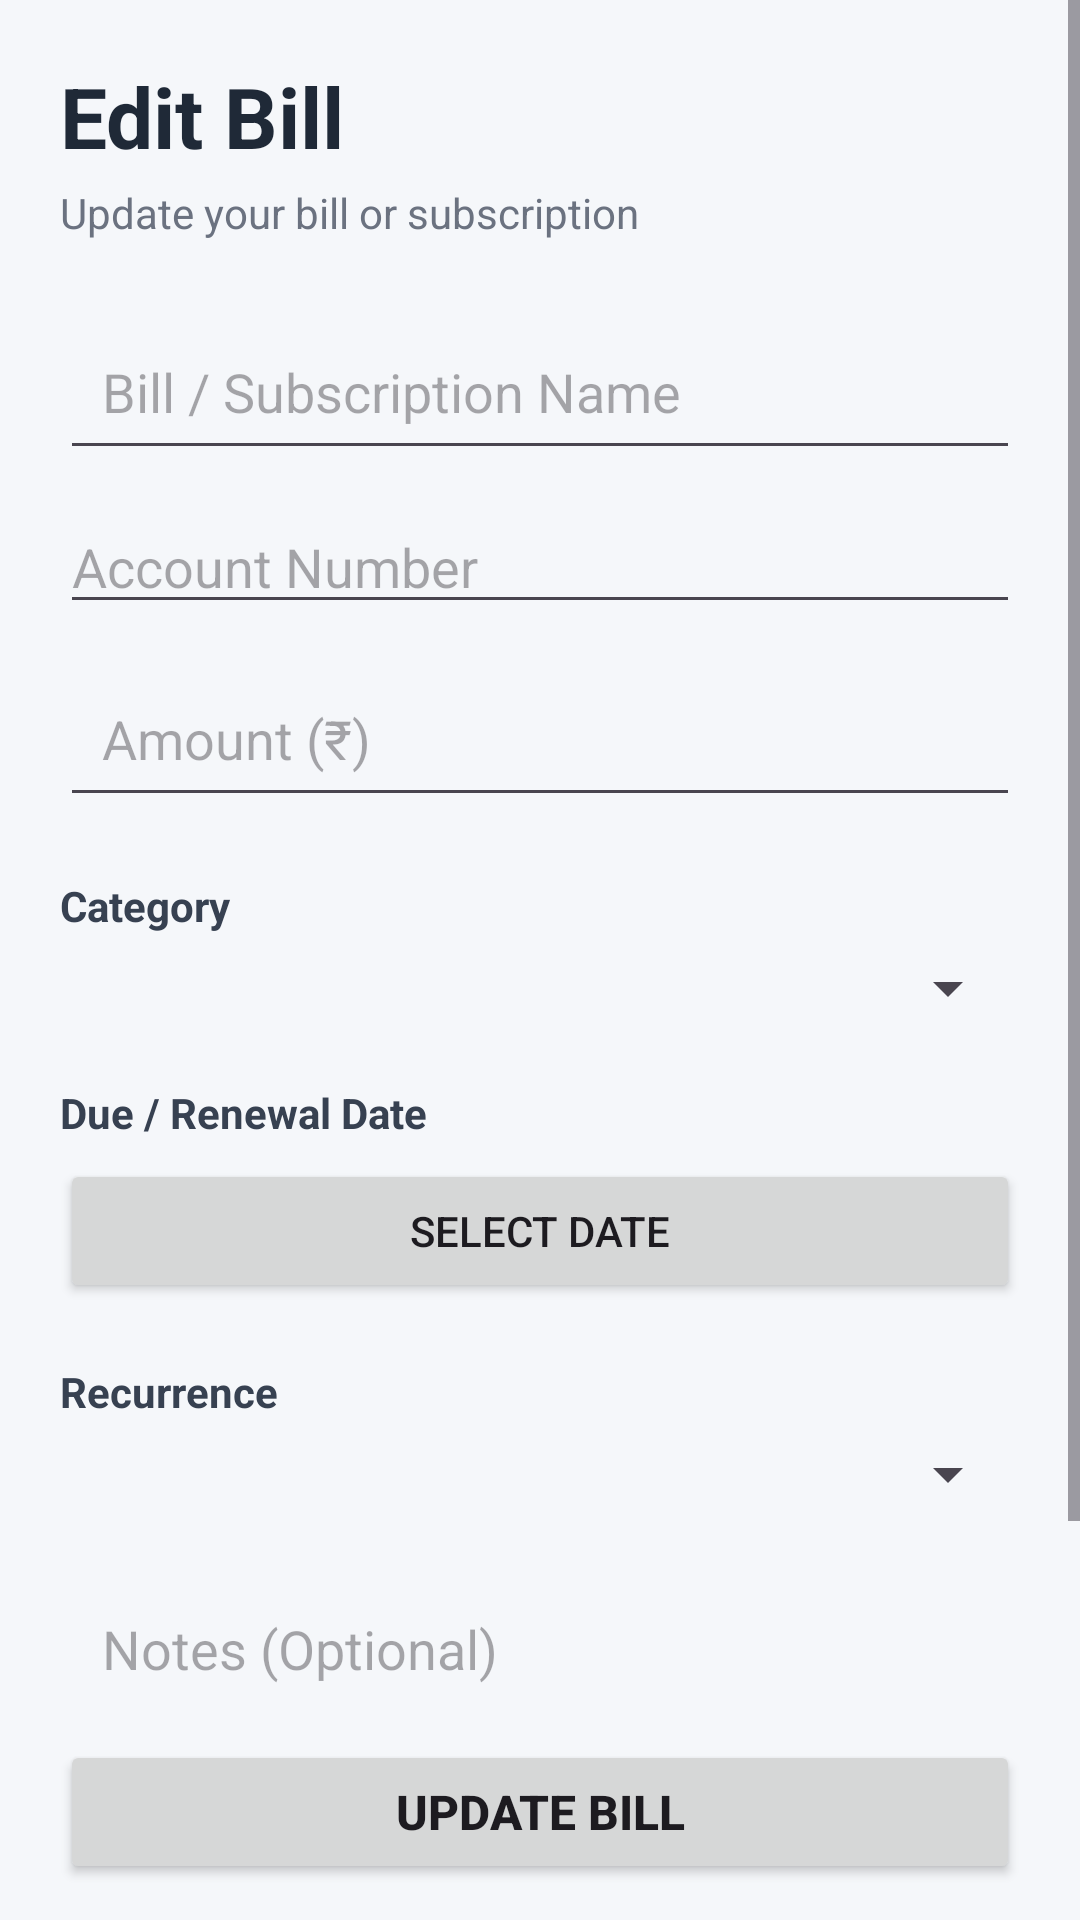

Layout XML and referenced resources for this Android screen:
<!-- AndroidManifest.xml: application theme Theme.SmartBillReminder -->
<!-- res/layout/activity_edit_bill.xml -->
<?xml version="1.0" encoding="utf-8"?>
<LinearLayout
    xmlns:android="http://schemas.android.com/apk/res/android"
    android:layout_width="match_parent"
    android:layout_height="match_parent"
    android:orientation="vertical"
    android:background="#F5F7FA">

    <ScrollView
        android:layout_width="match_parent"
        android:layout_height="0dp"
        android:layout_weight="1">

        <LinearLayout
            android:layout_width="match_parent"
            android:layout_height="wrap_content"
            android:orientation="vertical"
            android:padding="20dp">

            <TextView
                android:layout_width="wrap_content"
                android:layout_height="wrap_content"
                android:text="Edit Bill"
                android:textSize="28sp"
                android:textStyle="bold"
                android:textColor="#1F2937" />

            <TextView
                android:layout_width="wrap_content"
                android:layout_height="wrap_content"
                android:layout_marginTop="4dp"
                android:text="Update your bill or subscription"
                android:textSize="14sp"
                android:textColor="#6B7280" />

            <EditText
                android:id="@+id/etEditBillName"
                android:layout_width="match_parent"
                android:layout_height="wrap_content"
                android:layout_marginTop="24dp"
                android:hint="Bill / Subscription Name"
                android:inputType="textCapSentences"
                android:padding="14dp" />

            <EditText
                android:id="@+id/etEditAccountNumber"
                android:layout_width="match_parent"
                android:layout_height="wrap_content"
                android:layout_marginTop="10dp"
                android:hint="Account Number"
                android:inputType="text"
                android:maxLines="1" />

            <EditText
                android:id="@+id/etEditAmount"
                android:layout_width="match_parent"
                android:layout_height="wrap_content"
                android:layout_marginTop="12dp"
                android:hint="Amount (₹)"
                android:inputType="numberDecimal"
                android:padding="14dp" />

            <TextView
                android:layout_width="wrap_content"
                android:layout_height="wrap_content"
                android:layout_marginTop="20dp"
                android:text="Category"
                android:textSize="14sp"
                android:textStyle="bold"
                android:textColor="#374151" />

            <Spinner
                android:id="@+id/spinnerEditCategory"
                android:layout_width="match_parent"
                android:layout_height="wrap_content"
                android:layout_marginTop="6dp" />

            <TextView
                android:layout_width="wrap_content"
                android:layout_height="wrap_content"
                android:layout_marginTop="20dp"
                android:text="Due / Renewal Date"
                android:textSize="14sp"
                android:textStyle="bold"
                android:textColor="#374151" />

            <Button
                android:id="@+id/btnEditDate"
                android:layout_width="match_parent"
                android:layout_height="wrap_content"
                android:layout_marginTop="6dp"
                android:text="Select Date" />

            <TextView
                android:layout_width="wrap_content"
                android:layout_height="wrap_content"
                android:layout_marginTop="20dp"
                android:text="Recurrence"
                android:textSize="14sp"
                android:textStyle="bold"
                android:textColor="#374151" />

            <Spinner
                android:id="@+id/spinnerEditRecurrence"
                android:layout_width="match_parent"
                android:layout_height="wrap_content"
                android:layout_marginTop="6dp" />

            <EditText
                android:id="@+id/etEditNotes"
                android:layout_width="match_parent"
                android:layout_height="120dp"
                android:layout_marginTop="20dp"
                android:hint="Notes (Optional)"
                android:gravity="top"
                android:inputType="textCapSentences|textMultiLine"
                android:padding="14dp" />

        </LinearLayout>

    </ScrollView>

    <Button
        android:id="@+id/btnUpdateBill"
        android:layout_width="match_parent"
        android:layout_height="wrap_content"
        android:layout_marginStart="20dp"
        android:layout_marginEnd="20dp"
        android:layout_marginBottom="12dp"
        android:text="UPDATE BILL"
        android:textSize="16sp"
        android:textStyle="bold" />

</LinearLayout>
<!-- resources referenced by this layout -->
<resources>
  <style name="Theme.SmartBillReminder" parent="Base.Theme.SmartBillReminder" />
  <style name="Base.Theme.SmartBillReminder" parent="Theme.Material3.DayNight.NoActionBar">
          
          
      </style>
</resources>
